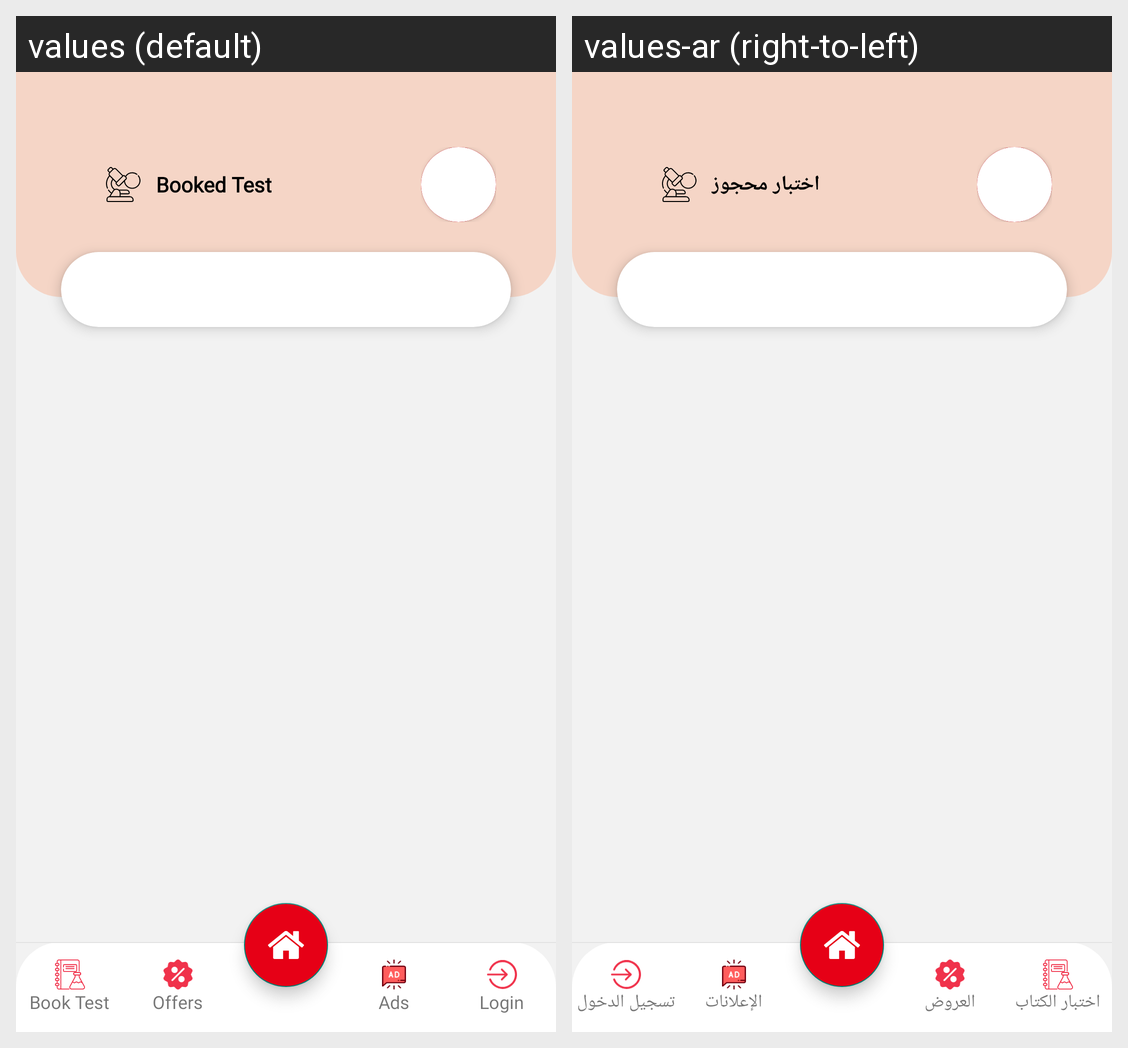

Strings drawn on this Android screen and how each of the app's shown locales translates them:
Android screen res/layout/bookedtest_activity.xml rendered under 2 locales, left to right: values (default), values-ar (right-to-left). Device: Nexus 5 (rendered at 1080×1920; each locale shown at half size, 540×960, under a caption strip naming it); theme Theme.Riaaya.
Strings drawn on this screen, with the default value and each locale's value (text and hints the layout hard-codes, and strings that could not be matched under every locale, appear in the picture but are not listed):

booktest
  values: Book Test
  values-ar: اختبار الكتاب

offers
  values: Offers
  values-ar: العروض

ads
  values: Ads
  values-ar: الإعلانات

login
  values: Login
  values-ar: تسجيل الدخول

bookedtest
  values: Booked Test
  values-ar: اختبار محجوز
